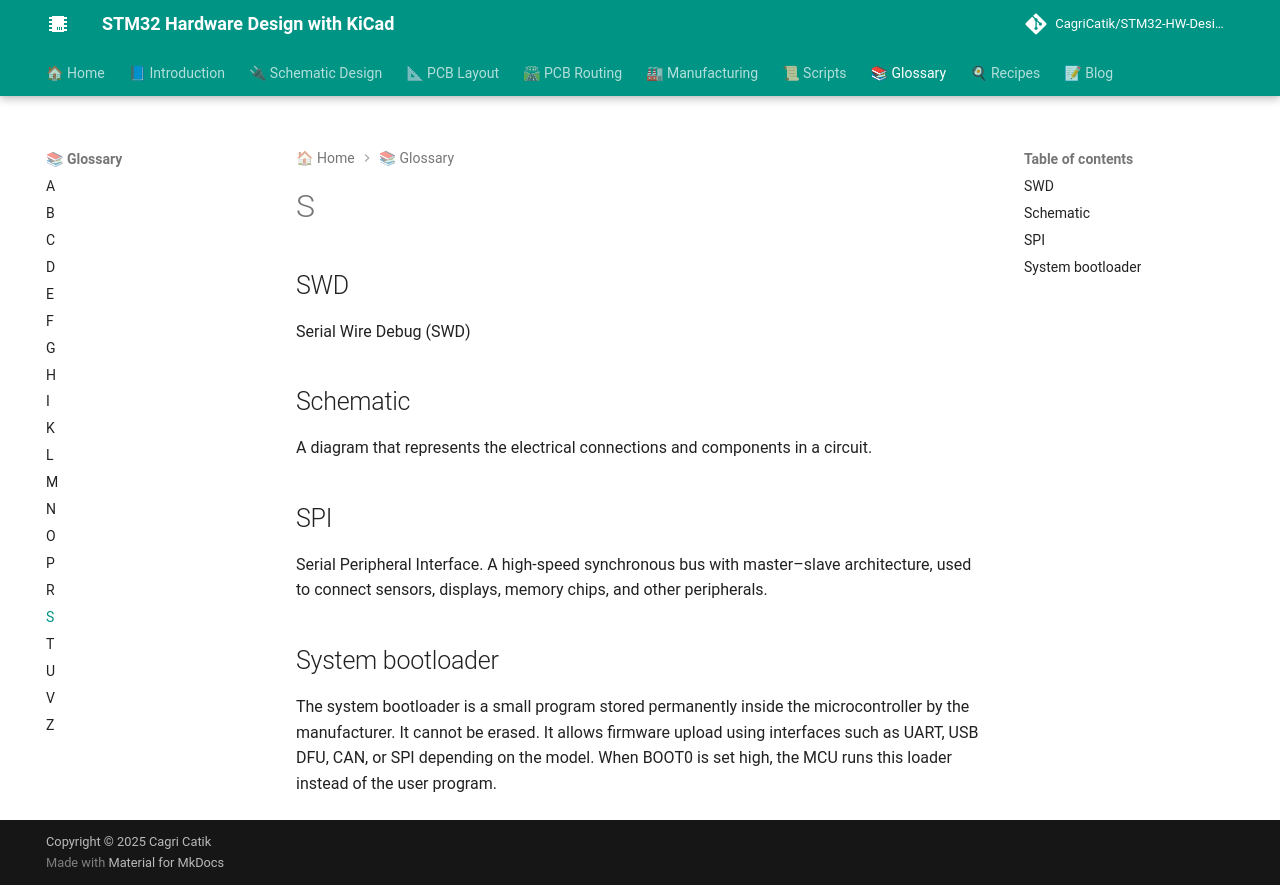

repository: CagriCatik/STM32-HW-Design-with-KiCAD · page: 07_Glossary/S/index.html · generator: mkdocs

# S

## SWD

Serial Wire Debug (SWD)

## Schematic

A diagram that represents the electrical connections and components in a circuit.

## SPI

Serial Peripheral Interface. A high-speed synchronous bus with master–slave architecture, used to connect sensors, displays, memory chips, and other peripherals.

## System bootloader

The system bootloader is a small program stored permanently inside the microcontroller by the manufacturer. It cannot be erased. It allows firmware upload using interfaces such as UART, USB DFU, CAN, or SPI depending on the model. When BOOT0 is set high, the MCU runs this loader instead of the user program.
